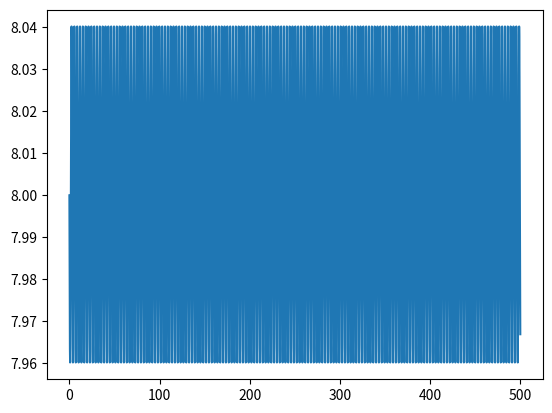

Generate this figure with matplotlib:
# Uma mola exerce uma força 𝐹𝑥 = −𝑘 𝑥 𝑡 , em que 𝑘 é a constante elástica da mola, num corpo de massa 𝑚.
# Considere 𝑘 = 1 N/m e 𝑚 = 1 kg.

# Calcule a energia mecânica. É constante ao longo do tempo

import numpy as np
import matplotlib.pyplot as plt

m = 1
k = 1
w = np.sqrt(k/m)
t0 = 0
tf = 500
dt = 0.01
n = int((tf-t0)/dt)

t = np.linspace(t0, tf, n+1)

a = np.empty(n+1)

x = np.empty(n+1)
x[0] = 4

v = np.empty(n+1)
v[0] = 0

Em = np.empty(n+1)

for i in range(n):
    a[i] = (-k * x[i])/m

    v[i+1] = v[i] + a[i]*dt

    x[i+1] = x[i] + v[i+1]*dt

    Em[i] = 0.5*m*(v[i]**2) + 0.5*k*(x[i]**2)

Em[n] = 0.5*m*(v[n]**2) + 0.5*k*(x[n]**2)

print(Em)

plt.plot(t, Em)
plt.show()